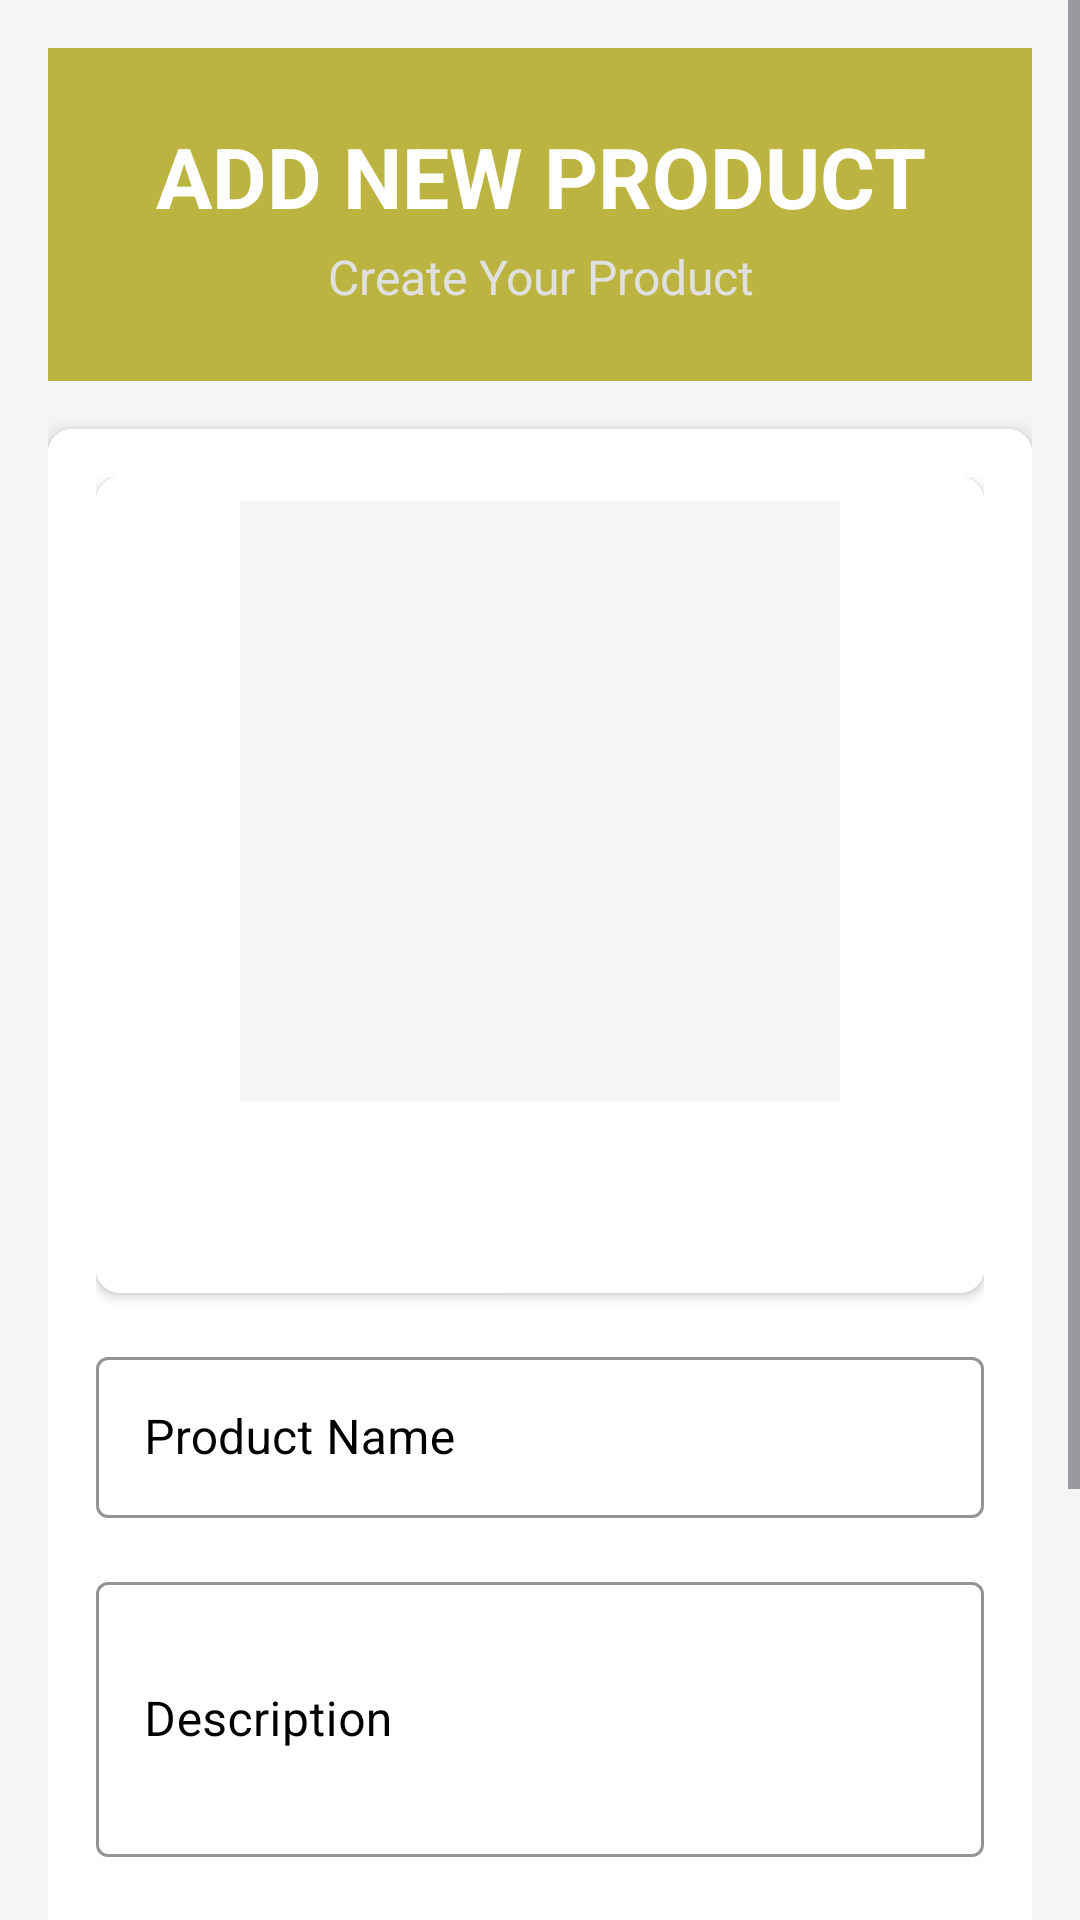

Write the Android layout XML for this screen, with the resource values it uses.
<!-- AndroidManifest.xml: application theme Theme.UtsProject -->
<!-- res/layout/activity_add_product.xml -->
<?xml version="1.0" encoding="utf-8"?>
<ScrollView xmlns:android="http://schemas.android.com/apk/res/android"
    xmlns:app="http://schemas.android.com/apk/res-auto"
    android:layout_width="match_parent"
    android:layout_height="match_parent"
    android:background="#F5F5F5">

    <LinearLayout
        android:layout_width="match_parent"
        android:layout_height="wrap_content"
        android:orientation="vertical"
        android:padding="16dp">

        
        <LinearLayout
            android:layout_width="match_parent"
            android:layout_height="wrap_content"
            android:orientation="vertical"
            android:background="#bcb440"
            android:padding="24dp"
            android:layout_marginBottom="16dp">

            <TextView
                android:layout_width="match_parent"
                android:layout_height="wrap_content"
                android:text="ADD NEW PRODUCT"
                android:textAlignment="center"
                android:textSize="28sp"
                android:textStyle="bold"
                android:textColor="#FFFFFF"/>

            <TextView
                android:layout_width="match_parent"
                android:layout_height="wrap_content"
                android:text="Create Your Product"
                android:textAlignment="center"
                android:textSize="16sp"
                android:textColor="#E0E0E0"
                android:layout_marginTop="4dp"/>
        </LinearLayout>

        
        <androidx.cardview.widget.CardView
            android:layout_width="match_parent"
            android:layout_height="wrap_content"
            android:layout_marginBottom="16dp"
            app:cardCornerRadius="8dp"
            app:cardElevation="4dp">

            <LinearLayout
                android:layout_width="match_parent"
                android:layout_height="wrap_content"
                android:orientation="vertical"
                android:padding="16dp"
                android:background="#FFFFFF">

                
                <androidx.cardview.widget.CardView
                    android:layout_width="match_parent"
                    android:layout_height="wrap_content"
                    android:layout_marginBottom="16dp"
                    app:cardCornerRadius="8dp"
                    app:cardElevation="2dp">

                    <LinearLayout
                        android:layout_width="match_parent"
                        android:layout_height="wrap_content"
                        android:orientation="vertical"
                        android:padding="8dp"
                        android:background="#FFFFFF">

                        <ImageView
                            android:id="@+id/productImageView"
                            android:layout_width="200dp"
                            android:layout_height="200dp"
                            android:layout_gravity="center_horizontal"
                            android:scaleType="centerCrop"
                            android:src="@drawable/hoodiefour"
                            android:background="#F5F5F5"/>

                        <Button
                            android:id="@+id/selectImageButton"
                            android:layout_width="wrap_content"
                            android:layout_height="wrap_content"
                            android:layout_gravity="center_horizontal"
                            android:layout_marginTop="8dp"
                            android:text="Select Image"
                            android:backgroundTint="#bcb440"
                            android:textColor="#FFFFFF"
                            style="@style/Widget.MaterialComponents.Button.OutlinedButton"
                            android:padding="12dp"/>
                    </LinearLayout>
                </androidx.cardview.widget.CardView>

                <com.google.android.material.textfield.TextInputLayout
                    android:layout_width="match_parent"
                    android:layout_height="wrap_content"
                    android:layout_marginBottom="16dp"
                    style="@style/Widget.MaterialComponents.TextInputLayout.OutlinedBox"
                    android:textColorHint="#000000"
                    app:boxStrokeColor="#000000"
                    app:hintTextColor="#000000">

                    <EditText
                        android:id="@+id/productNameET"
                        android:layout_width="match_parent"
                        android:layout_height="wrap_content"
                        android:hint="Product Name"
                        android:inputType="text"
                        android:padding="16dp"
                        android:textColor="#000000"
                        android:textColorHint="#000000"/>
                </com.google.android.material.textfield.TextInputLayout>

                <com.google.android.material.textfield.TextInputLayout
                    android:layout_width="match_parent"
                    android:layout_height="wrap_content"
                    android:layout_marginBottom="16dp"
                    style="@style/Widget.MaterialComponents.TextInputLayout.OutlinedBox"
                    android:textColorHint="#000000"
                    app:boxStrokeColor="#000000"
                    app:hintTextColor="#000000">

                    <EditText
                        android:id="@+id/productDescriptionET"
                        android:layout_width="match_parent"
                        android:layout_height="wrap_content"
                        android:hint="Description"
                        android:inputType="textMultiLine"
                        android:minLines="3"
                        android:padding="16dp"
                        android:textColor="#000000"
                        android:textColorHint="#000000"/>
                </com.google.android.material.textfield.TextInputLayout>

                <com.google.android.material.textfield.TextInputLayout
                    android:layout_width="match_parent"
                    android:layout_height="wrap_content"
                    android:layout_marginBottom="24dp"
                    style="@style/Widget.MaterialComponents.TextInputLayout.OutlinedBox"
                    android:textColorHint="#000000"
                    app:boxStrokeColor="#000000"
                    app:hintTextColor="#000000">

                    <EditText
                        android:id="@+id/productPriceET"
                        android:layout_width="match_parent"
                        android:layout_height="wrap_content"
                        android:hint="Price"
                        android:inputType="number"
                        android:padding="16dp"
                        android:textColor="#000000"
                        android:textColorHint="#000000"/>
                </com.google.android.material.textfield.TextInputLayout>

                
                <Button
                    android:id="@+id/saveButton"
                    android:layout_width="match_parent"
                    android:layout_height="wrap_content"
                    android:text="Save Product"
                    android:backgroundTint="#bcb440"
                    android:textColor="#FFFFFF"
                    android:padding="16dp"
                    android:layout_marginTop="8dp"/>
            </LinearLayout>
        </androidx.cardview.widget.CardView>
    </LinearLayout>
</ScrollView>
<!-- resources referenced by this layout -->
<resources>
  <style name="Theme.UtsProject" parent="Base.Theme.UtsProject" />
  <style name="Base.Theme.UtsProject" parent="Theme.Material3.DayNight.NoActionBar">
          
          
      </style>
</resources>
